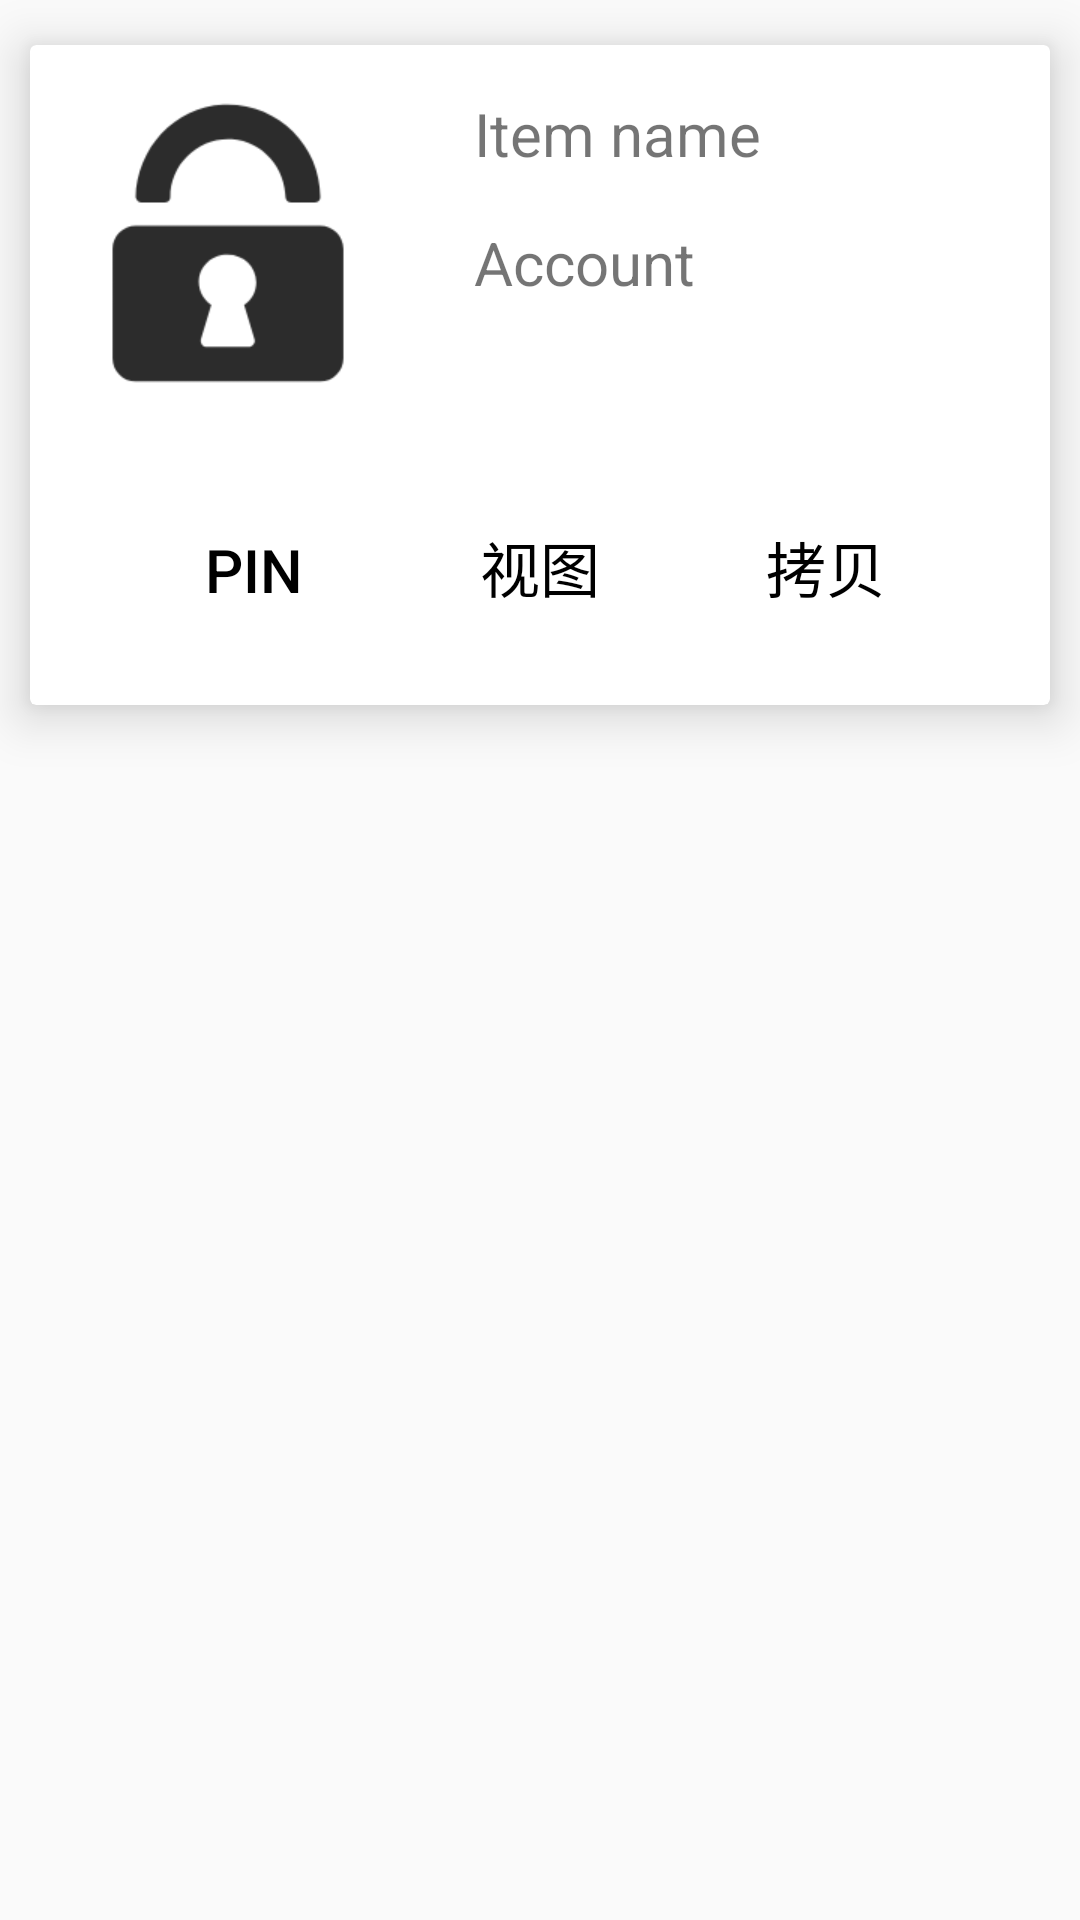

Write the Android layout XML for this screen, with the resource values it uses.
<!-- AndroidManifest.xml: application theme AppTheme -->
<!-- res/layout/acct_list_item.xml -->
<?xml version="1.0" encoding="utf-8"?>
<FrameLayout xmlns:android="http://schemas.android.com/apk/res/android"
    android:orientation="vertical"
    android:layout_width="match_parent"
    android:layout_height="wrap_content"
    android:layout_margin="0dp">
    <android.support.v7.widget.CardView
        xmlns:card_view="http://schemas.android.com/apk/res-auto"
        android:layout_width="match_parent"
        android:layout_height="wrap_content"
        android:id="@+id/list_item_card_view"
        card_view:cardUseCompatPadding="true"
        card_view:cardPreventCornerOverlap="false"
        card_view:cardElevation="10dp"
        card_view:cardCornerRadius="2dp"
        >
        <RelativeLayout
            android:layout_width="match_parent"
            android:layout_height="match_parent"
            android:layout_margin="16dp"
            android:id="@+id/id_item_content_expand">
            <ImageView
                android:layout_width="100dp"
                android:layout_height="100dp"
                android:id="@+id/list_account_image"
                android:src="@drawable/ic_lock" />

            <LinearLayout
                android:layout_width="match_parent"
                android:layout_height="wrap_content"
                android:minHeight="100dp"
                android:orientation="vertical"
                android:layout_toRightOf="@id/list_account_image"
                android:gravity="center_vertical"
                android:layout_marginLeft="32dp">
                <TextView
                    android:layout_width="match_parent"
                    android:layout_height="wrap_content"
                    android:text="Item name"
                    android:id="@+id/list_name"
                    android:textSize="20sp"
                    />

                <TextView
                    android:layout_width="match_parent"
                    android:layout_height="wrap_content"
                    android:text="Account"
                    android:textSize="20sp"
                    android:id="@+id/list_account_name"
                    android:layout_centerVertical="true"
                    android:layout_marginBottom="16dp"
                    android:layout_marginTop="16dp"
                    />

                <TextView
                    android:layout_width="match_parent"
                    android:layout_height="wrap_content"
                    android:textSize="20sp"
                    android:id="@+id/list_account_category" />
            </LinearLayout>

            <LinearLayout
                android:layout_width="match_parent"
                android:layout_height="60dp"
                android:orientation="horizontal"
                android:layout_below="@id/list_account_image"
                android:layout_marginTop="28dp"
                android:layout_marginLeft="16dp"
                android:layout_marginRight="16dp">
                
                <android.support.v7.widget.AppCompatButton
                    android:layout_width="0dp"
                    android:layout_weight="1.0"
                    android:layout_height="60dp"
                    android:id="@+id/pin_button"
                    android:text="@string/pin"
                    android:textSize="20sp"
                    android:textAlignment="center"
                    android:layout_alignParentBottom="true"
                    android:layout_marginRight="10dp"
                    android:textColor="@color/black"
                    android:background="@null"
                    />
                <android.support.v7.widget.AppCompatButton
                    android:layout_width="0dp"
                    android:layout_weight="1.0"
                    android:layout_height="60dp"
                    android:id="@+id/view_button"
                    android:text="@string/view"
                    android:textSize="20sp"
                    android:textAlignment="center"
                    android:layout_alignParentBottom="true"
                    android:layout_marginRight="10dp"
                    android:textColor="@color/black"
                    android:background="@null"
                    />
                <android.support.v7.widget.AppCompatButton
                    android:layout_width="0dp"
                    android:layout_weight="1.0"
                    android:layout_height="60dp"
                    android:id="@+id/copy_button"
                    android:text="@string/copy"
                    android:textSize="20sp"
                    android:textAlignment="center"
                    android:layout_alignParentBottom="true"
                    android:textColor="@color/black"
                    android:background="@null"
                    />
            </LinearLayout>
        </RelativeLayout>

    </android.support.v7.widget.CardView>

</FrameLayout>
<!-- resources referenced by this layout -->
<resources>
  <color name="black">#000000</color>
  <!-- drawable ic_lock: png bitmap (drawable, 5665 bytes) -->
  <string name="copy">拷贝</string>
  <string name="pin">Pin</string>
  <string name="view">视图</string>
  <style name="AppTheme" parent="Theme.AppCompat.Light.DarkActionBar">
          
          <item name="colorPrimary">@color/colorPrimary</item>
          <item name="colorPrimaryDark">@color/colorPrimaryDark</item>
          <item name="colorAccent">@color/colorAccent</item>
      </style>
  <color name="colorPrimary">#2C2C2C</color>
  <color name="colorPrimaryDark">#515151</color>
  <color name="colorAccent">#E3170D</color>
</resources>
